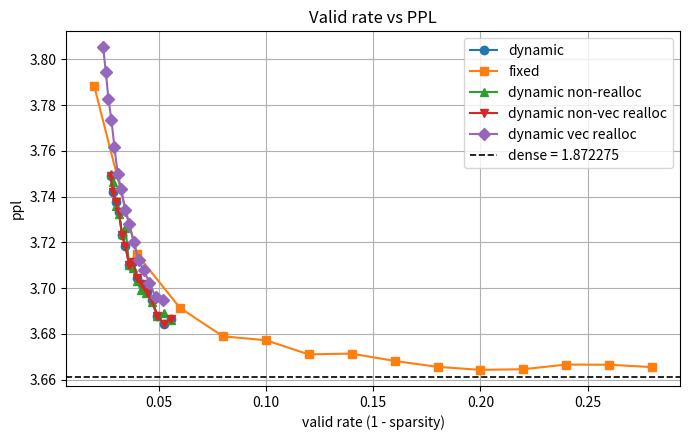

Write the Python code that produced this figure.
# %%
# ...existing code...
import os
import matplotlib.pyplot as plt

dynamic_non_realloc = [
    (0.9443807817127845, 1.882099609375),
    (0.9476726836110394, 1.883291015625),
    (0.9505444596359117, 1.8828125),
    (0.9532419783567039, 1.885224609375),
    (0.9556295081553889, 1.88671875),
    (0.9579692094868152, 1.887138671875),
    (0.9600042525585346, 1.888720703125),
    (0.9619446022163406, 1.890986328125),
    (0.9636903734909279, 1.891474609375),
    (0.9654392139161787, 1.89783203125),
    (0.9669818605229863, 1.896806640625),
    (0.968402716079728, 1.900048828125),
    (0.9698357837998478, 1.9015234375),
    (0.9710976631619818, 1.90546875),
    (0.9723512591108872, 1.906796875),
]
dynamic_non_vec_realloc = [
    (0.9443432015452518, 1.882216796875),
    (0.9476428787070152, 1.881474609375),
    (0.950495663556666, 1.882841796875),
    (0.9532145249748337, 1.885517578125),
    (0.9556142172265982, 1.886904296875),
    (0.9579396703180915, 1.88826171875),
    (0.9599774709816888, 1.889345703125),
    (0.9619533119516369, 1.89203125),
    (0.9637328492023205, 1.89154296875),
    (0.9654838046678106, 1.8947265625),
    (0.9670041845384805, 1.896513671875),
    (0.9684267875247342, 1.9004296875),
    (0.9698389173897874, 1.9020703125),
    (0.9711042631758362, 1.90375),
    (0.9723656286603145, 1.90646484375),
]

dynamic_vec_reall = [
    (0.9480591390421096, 1.885556640625),
    (0.9513739442956359, 1.88599609375),
    (0.9542218880168156, 1.888486328125),
    (0.9569403360007708, 1.890556640625),
    (0.9593322726276632, 1.892353515625),
    (0.961644584402788, 1.895419921875),
    (0.9636575051641758, 1.898369140625),
    (0.9656235439996712, 1.900810546875),
    (0.9673274274945467, 1.9042578125),
    (0.9690348897217896, 1.90685546875),
    (0.9705557096206591, 1.911376953125),
    (0.9719566961960406, 1.91587890625),
    (0.9733259925582922, 1.919365234375),
    (0.9745823332112203, 1.92392578125),
    (0.9758002758292322, 1.92798828125),
]


dynamic_back = [
    (0.9443432015452518, 1.882216796875),
    (0.9476428787070152, 1.881474609375),
    (0.950495663556666, 1.882841796875),
    (0.9532145249748337, 1.885517578125),
    (0.9556142172265982, 1.886904296875),
    (0.9579396703180915, 1.88826171875),
    (0.9599774709816888, 1.889345703125),
    (0.9619533119516369, 1.89203125),
    (0.9637328492023205, 1.89154296875),
    (0.9654838046678106, 1.8947265625),
    (0.9670041845384805, 1.896513671875),
    (0.9684267875247342, 1.9004296875),
    (0.9698389173897874, 1.9020703125),
    (0.9711042631758362, 1.90375),
    (0.9723656286603145, 1.90646484375),
]
dense = 1.872275390625


fixed_results = [
    (0.98, 1.92162109375),
    (0.96, 1.89328125),
    (0.94, 1.884169921875),
    (0.92, 1.879306640625),
    (0.9, 1.8786328125),
    (0.88, 1.8762109375),
    (0.86, 1.876337890625),
    (0.84, 1.875078125),
    (0.82, 1.8740625),
    (0.8, 1.873544921875),
    (0.78, 1.87365234375),
    (0.76, 1.874453125),
    (0.74, 1.874423828125),
    (0.72, 1.874013671875),
]


# %%
def plot_valid_vs_ppl():
    # dynamic: valid rate = n_selected / total_tokens
    dyn_valid = [1 - valid for valid, _ in dynamic_back]
    dyn_ppl = [ppl for _, ppl in dynamic_back]
    dyn_non_realloc_valid = [1 - valid for valid, _ in dynamic_non_realloc]
    dyn_non_realloc_ppl = [ppl for _, ppl in dynamic_non_realloc]
    dyn_non_vec_realloc_valid = [1 - valid for valid, _ in dynamic_non_vec_realloc]
    dyn_non_vec_realloc_ppl = [ppl for _, ppl in dynamic_non_vec_realloc]
    dyn_vec_realloc_valid = [1 - valid for valid, _ in dynamic_vec_reall]
    dyn_vec_realloc_ppl = [ppl for _, ppl in dynamic_vec_reall]

    fixed_valid = [1 - valid for valid, _ in fixed_results]
    fixed_ppl = [ppl for _, ppl in fixed_results]

    # sparq_valid = [1 - valid for valid, _ in sparq]
    # sparq_ppl = [ppl for _, ppl in sparq]

    plt.figure(figsize=(7, 4.5))
    dyn_ppl_ppl = [2**ppl for ppl in dyn_ppl]
    fixed_ppl_ppl = [2**ppl for ppl in fixed_ppl]
    dyn_non_realloc_ppl_ppl = [2**ppl for ppl in dyn_non_realloc_ppl]
    dyn_non_vec_realloc_ppl_ppl = [2**ppl for ppl in dyn_non_vec_realloc_ppl]
    dyn_vec_realloc_ppl_ppl = [2**ppl for ppl in dyn_vec_realloc_ppl]

    plt.plot(dyn_valid, dyn_ppl_ppl, marker="o", label="dynamic")
    plt.plot(fixed_valid, fixed_ppl_ppl, marker="s", label="fixed")
    plt.plot(
        dyn_non_realloc_valid,
        dyn_non_realloc_ppl_ppl,
        marker="^",
        label="dynamic non-realloc",
    )
    plt.plot(
        dyn_non_vec_realloc_valid,
        dyn_non_vec_realloc_ppl_ppl,
        marker="v",
        label="dynamic non-vec realloc",
    )
    plt.plot(
        dyn_vec_realloc_valid,
        dyn_vec_realloc_ppl_ppl,
        marker="D",
        label="dynamic vec realloc",
    )
    # plt.plot(sparq_valid, sparq_ppl, marker="^", label="sparq")
    dense_ppl = 2**dense
    # add horizontal line for dense ppl
    plt.axhline(
        y=dense_ppl,
        color="k",
        linestyle="--",
        linewidth=1.2,
        label=f"dense = {dense:.6f}",
    )

    plt.xlabel("valid rate (1 - sparsity)")
    plt.ylabel("ppl")
    plt.title("Valid rate vs PPL")
    plt.grid(True)
    plt.legend()
    plt.tight_layout()

    os.makedirs("plots", exist_ok=True)
    out_path = os.path.join("plots", "valid_vs_ppl.png")
    plt.savefig(out_path, dpi=200)
    print(f"Plot saved to {out_path}")
    plt.show()


if __name__ == "__main__":
    plot_valid_vs_ppl()

# %%
